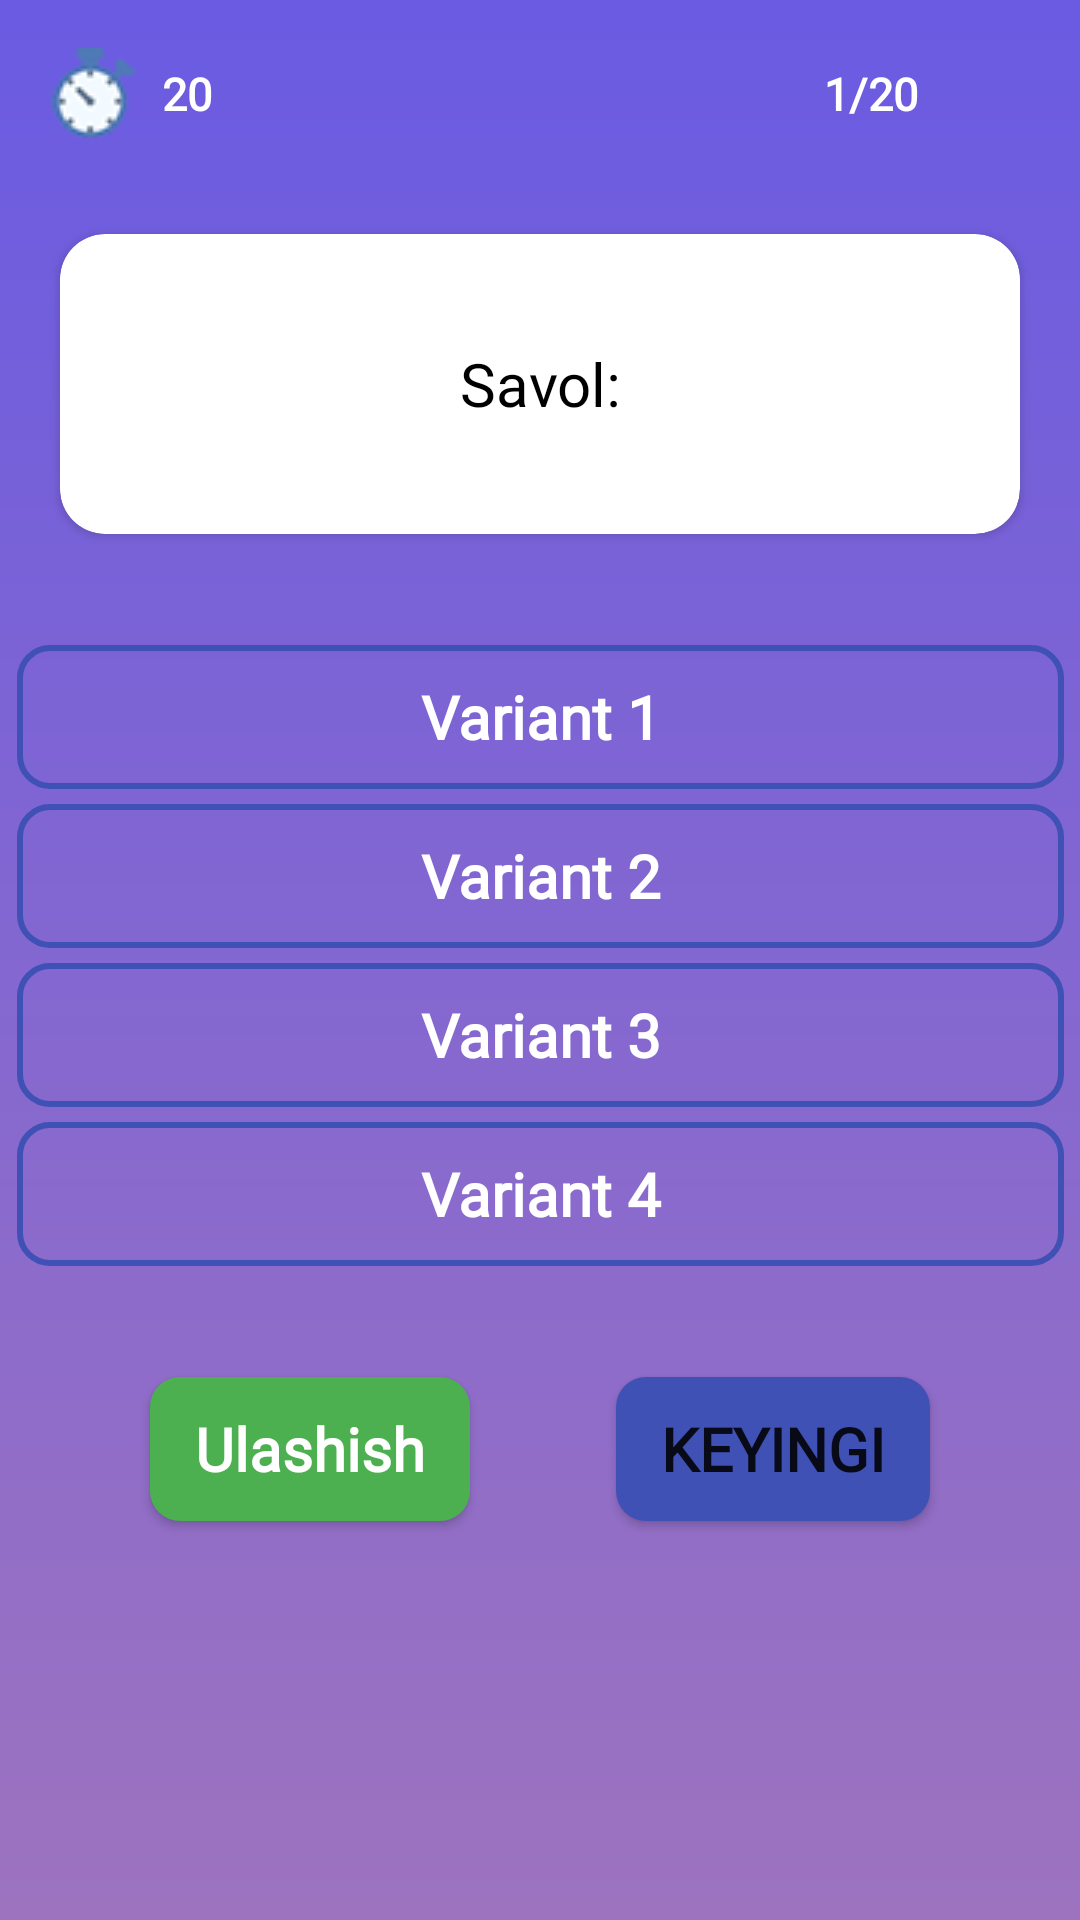

Reconstruct the res/layout file that produces this screen, plus the resources it refers to.
<!-- AndroidManifest.xml: application theme Theme.SmartChild -->
<!-- res/layout/activity_question.xml -->
<?xml version="1.0" encoding="utf-8"?>
<androidx.constraintlayout.widget.ConstraintLayout xmlns:android="http://schemas.android.com/apk/res/android"
    xmlns:app="http://schemas.android.com/apk/res-auto"
    xmlns:tools="http://schemas.android.com/tools"
    android:layout_width="match_parent"
    android:layout_height="match_parent"
    tools:context=".ColorGame.QuestionActivity"
    android:background="@drawable/background_gradient">

    <ImageView
        android:id="@+id/imageView4"
        android:layout_width="30dp"
        android:layout_height="30dp"
        android:layout_marginStart="16dp"
        android:layout_marginTop="16dp"
        app:layout_constraintStart_toStartOf="parent"
        app:layout_constraintTop_toTopOf="parent"
        app:srcCompat="@drawable/stopwatch"
        tools:ignore="ContentDescription" />

    <TextView
        android:id="@+id/timer"
        android:layout_width="wrap_content"
        android:layout_height="wrap_content"
        android:layout_marginStart="8dp"
        android:text="20"
        android:textSize="15sp"
        android:textStyle="bold"
        android:textColor="@color/white"
        android:fontFamily="@font/montserrat"
        app:layout_constraintBottom_toBottomOf="@+id/imageView4"
        app:layout_constraintStart_toEndOf="@+id/imageView4"
        app:layout_constraintTop_toTopOf="@+id/imageView4"
        tools:ignore="HardcodedText" />

    <ImageView
        android:id="@+id/questin_name"
        android:layout_width="30dp"
        android:layout_height="30dp"
        android:layout_marginTop="16dp"
        android:layout_marginEnd="16dp"
        app:layout_constraintEnd_toEndOf="parent"
        app:layout_constraintTop_toTopOf="parent"
        app:srcCompat="@drawable/question"
        tools:ignore="ContentDescription" />

    <TextView
        android:id="@+id/totalQuestion"
        android:layout_width="wrap_content"
        android:layout_height="wrap_content"
        android:layout_marginEnd="8dp"
        android:text="1/20"
        android:textSize="15sp"
        android:textStyle="bold"
        android:fontFamily="@font/montserrat"
        android:textColor="@color/white"
        app:layout_constraintBottom_toBottomOf="@+id/questin_name"
        app:layout_constraintEnd_toStartOf="@+id/questin_name"
        app:layout_constraintTop_toTopOf="@+id/questin_name"
        tools:ignore="HardcodedText" />

    <androidx.cardview.widget.CardView
        android:id="@+id/cardView2"
        android:layout_width="match_parent"
        android:layout_height="100dp"
        android:layout_marginStart="20dp"
        android:layout_marginTop="32dp"
        android:layout_marginEnd="20dp"
        app:cardCornerRadius="15dp"
        app:layout_constraintEnd_toEndOf="parent"
        app:layout_constraintStart_toStartOf="parent"
        app:layout_constraintTop_toBottomOf="@+id/imageView4">

            <TextView
                android:id="@+id/question"
                android:layout_width="match_parent"
                android:layout_height="match_parent"
                android:text="Savol:"
                android:layout_gravity="center"
                android:gravity="center"
                android:textColor="@color/black"
                android:fontFamily="@font/montserrat"
                android:textSize="20sp"
                app:layout_constraintBottom_toBottomOf="parent"
                app:layout_constraintEnd_toEndOf="parent"
                app:layout_constraintStart_toStartOf="parent"
                app:layout_constraintTop_toTopOf="parent"
                tools:ignore="ContentDescription,HardcodedText" />


    </androidx.cardview.widget.CardView>

    <androidx.constraintlayout.widget.ConstraintLayout
        android:id="@+id/optionContainer"
        android:layout_width="359dp"
        android:layout_height="wrap_content"
        android:layout_marginStart="24dp"
        android:layout_marginTop="32dp"
        android:layout_marginEnd="24dp"
        app:layout_constraintEnd_toEndOf="parent"
        app:layout_constraintStart_toStartOf="parent"
        app:layout_constraintTop_toBottomOf="@+id/cardView2">

        <androidx.appcompat.widget.AppCompatButton
            android:id="@+id/option1"
            android:layout_width="0dp"
            android:layout_height="wrap_content"
            android:layout_margin="5dp"
            android:layout_marginTop="16dp"
            android:background="@drawable/btn_opt"
            android:fontFamily="@font/montserrat"
            android:text="Variant 1"
            android:textAllCaps="false"
            android:textColor="@color/white"
            android:textSize="20sp"
            android:textStyle="bold"
            app:layout_constraintEnd_toEndOf="parent"
            app:layout_constraintStart_toStartOf="parent"
            app:layout_constraintTop_toTopOf="parent"
            tools:ignore="HardcodedText,MissingConstraints" />

        <androidx.appcompat.widget.AppCompatButton
            android:id="@+id/option2"
            android:layout_width="0dp"
            android:layout_height="wrap_content"
            android:layout_margin="5dp"
            android:layout_marginTop="24dp"
            android:background="@drawable/btn_opt"
            android:fontFamily="@font/montserrat"
            android:text="Variant 2"
            android:textAllCaps="false"
            android:textColor="@color/white"
            android:textSize="20sp"
            android:textStyle="bold"
            app:layout_constraintEnd_toEndOf="parent"
            app:layout_constraintStart_toStartOf="parent"
            app:layout_constraintTop_toBottomOf="@+id/option1"
            tools:ignore="HardcodedText,MissingConstraints" />

        <androidx.appcompat.widget.AppCompatButton
            android:id="@+id/option3"
            android:layout_width="0dp"
            android:layout_height="wrap_content"
            android:layout_margin="5dp"
            android:layout_marginTop="16dp"
            android:background="@drawable/btn_opt"
            android:fontFamily="@font/montserrat"
            android:text="Variant 3"
            android:textAllCaps="false"
            android:textColor="@color/white"
            android:textSize="20sp"
            android:textStyle="bold"
            app:layout_constraintEnd_toEndOf="parent"
            app:layout_constraintHorizontal_bias="0.0"
            app:layout_constraintStart_toStartOf="parent"
            app:layout_constraintTop_toBottomOf="@+id/option2"
            tools:ignore="HardcodedText,MissingConstraints" />

        <androidx.appcompat.widget.AppCompatButton
            android:id="@+id/option4"
            android:layout_width="0dp"
            android:layout_height="wrap_content"
            android:layout_margin="5dp"
            android:layout_marginTop="16dp"
            android:background="@drawable/btn_opt"
            android:fontFamily="@font/montserrat"
            android:text="Variant 4"
            android:textAllCaps="false"
            android:textColor="@color/white"
            android:textSize="20sp"
            android:textStyle="bold"
            app:layout_constraintBottom_toBottomOf="parent"
            app:layout_constraintEnd_toEndOf="parent"
            app:layout_constraintHorizontal_bias="1.0"
            app:layout_constraintStart_toStartOf="parent"
            app:layout_constraintTop_toBottomOf="@+id/option3"
            tools:ignore="HardcodedText,MissingConstraints" />

    </androidx.constraintlayout.widget.ConstraintLayout>

    <androidx.appcompat.widget.AppCompatButton
        android:id="@+id/btn_share"
        android:layout_width="wrap_content"
        android:layout_height="wrap_content"
        android:layout_marginStart="50dp"
        android:text="Ulashish"
        android:background="@drawable/btn_share"
        android:textSize="20sp"
        android:textStyle="bold"
        android:textAllCaps="false"
        android:paddingStart="15dp"
        android:paddingEnd="15dp"
        android:textColor="@color/white"
        android:fontFamily="@font/montserrat"
        app:layout_constraintBottom_toBottomOf="@+id/btn_next"
        app:layout_constraintStart_toStartOf="parent"
        app:layout_constraintTop_toTopOf="@+id/btn_next"
        tools:ignore="HardcodedText" />

    <Button
        android:id="@+id/btn_next"
        android:layout_width="wrap_content"
        android:layout_height="wrap_content"
        android:layout_marginTop="32dp"
        android:layout_marginEnd="50dp"
        android:background="@drawable/btn_next"
        android:text="Keyingi"
        android:paddingStart="15dp"
        android:paddingEnd="15dp"
        android:textSize="20sp"
        android:textStyle="bold"
        android:fontFamily="@font/montserrat"
        app:layout_constraintEnd_toEndOf="parent"
        app:layout_constraintTop_toBottomOf="@+id/optionContainer"
        tools:ignore="HardcodedText" />


</androidx.constraintlayout.widget.ConstraintLayout>
<!-- resources referenced by this layout -->
<resources>
  <color name="black">#FF000000</color>
  <color name="white">#FFFFFFFF</color>
  <!-- drawable background_gradient (drawable) -->
  <?xml version="1.0" encoding="utf-8"?>
  <shape xmlns:android="http://schemas.android.com/apk/res/android">
  
      <gradient
          android:startColor="@color/backg"
          android:angle="270"
          android:endColor="#9d73bf"/>
  
  </shape>
  <!-- drawable btn_next (drawable) -->
  <?xml version="1.0" encoding="utf-8"?>
  <shape xmlns:android="http://schemas.android.com/apk/res/android">
  
      <solid
          android:color="#3F51B5" />
  
      <corners android:radius="10dp" />
  
  </shape>
  <!-- drawable btn_opt (drawable) -->
  <?xml version="1.0" encoding="utf-8"?>
  <shape xmlns:android="http://schemas.android.com/apk/res/android">
  
      <stroke
          android:color="#3F51B5"
          android:width="2dp" />
  
      <corners android:radius="10dp" />
  
  </shape>
  <!-- drawable btn_share (drawable) -->
  <?xml version="1.0" encoding="utf-8"?>
  <shape xmlns:android="http://schemas.android.com/apk/res/android">
  
      <solid
          android:color="#4CAF50" />
  
      <corners android:radius="10dp" />
  
  </shape>
  <!-- drawable stopwatch: png bitmap (drawable, 4866 bytes) -->
  <style name="Theme.SmartChild" parent="Theme.MaterialComponents.Light.NoActionBar">
          <item name="android:navigationBarColor">@android:color/transparent</item>
          <item name="android:statusBarColor">@color/green1</item>
          <item name="android:windowLightStatusBar">true</item>
      </style>
  <color name="backg">#6a5be2</color>
  <color name="green1">#029907</color>
</resources>
